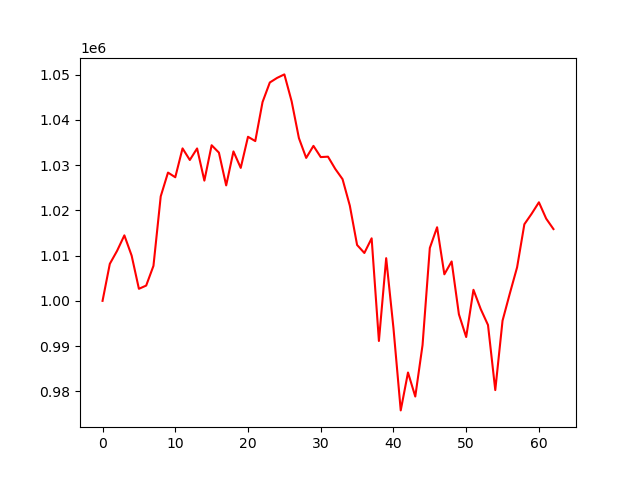

Source data for this figure (header and first rows):
account_value, date, daily_return
1000000, 2021-10-04, 
1008178, 2021-10-05, 0.008178
1011054, 2021-10-06, 0.002853
1014472, 2021-10-07, 0.003381
1009996, 2021-10-08, -0.004413
1002662, 2021-10-11, -0.007261
1003374, 2021-10-12, 0.0007106
1007730, 2021-10-13, 0.004341
1023091, 2021-10-14, 0.01524
1028343, 2021-10-15, 0.005133
1027309, 2021-10-18, -0.001005
1033686, 2021-10-19, 0.006208
1031123, 2021-10-20, -0.00248
1033673, 2021-10-21, 0.002473
1026562, 2021-10-22, -0.006879
1034383, 2021-10-25, 0.007619
1032748, 2021-10-26, -0.001581
1025508, 2021-10-27, -0.00701
1033015, 2021-10-28, 0.00732
1029375, 2021-10-29, -0.003524
1036253, 2021-11-01, 0.006682
1035302, 2021-11-02, -0.0009172
1043926, 2021-11-03, 0.00833
1048246, 2021-11-04, 0.004138
1049260, 2021-11-05, 0.0009673
1050034, 2021-11-08, 0.000738
1044087, 2021-11-09, -0.005664
1035960, 2021-11-10, -0.007784
1031582, 2021-11-11, -0.004226
1034242, 2021-11-12, 0.002578
1031763, 2021-11-15, -0.002396
1031855, 2021-11-16, 8.928532953644819e-05
1029147, 2021-11-17, -0.002624
1026888, 2021-11-18, -0.002195
1021037, 2021-11-19, -0.005698
1012343, 2021-11-22, -0.008515
1010577, 2021-11-23, -0.001744
1013817, 2021-11-24, 0.003207
991133, 2021-11-26, -0.02238
1009430, 2021-11-29, 0.01846
993987, 2021-11-30, -0.0153
975795, 2021-12-01, -0.0183
984167, 2021-12-02, 0.008579
978860, 2021-12-03, -0.005392
990232, 2021-12-06, 0.01162
1011681, 2021-12-07, 0.02166
1016262, 2021-12-08, 0.004528
1005865, 2021-12-09, -0.01023
1008705, 2021-12-10, 0.002824
997023, 2021-12-13, -0.01158
992006, 2021-12-14, -0.005031
1002442, 2021-12-15, 0.01052
998179, 2021-12-16, -0.004253
994661, 2021-12-17, -0.003524
980283, 2021-12-20, -0.01446
995624, 2021-12-21, 0.01565
1001620, 2021-12-22, 0.006023
1007411, 2021-12-23, 0.005781
1016923, 2021-12-27, 0.009442
1019244, 2021-12-28, 0.002282
... 3 more rows
